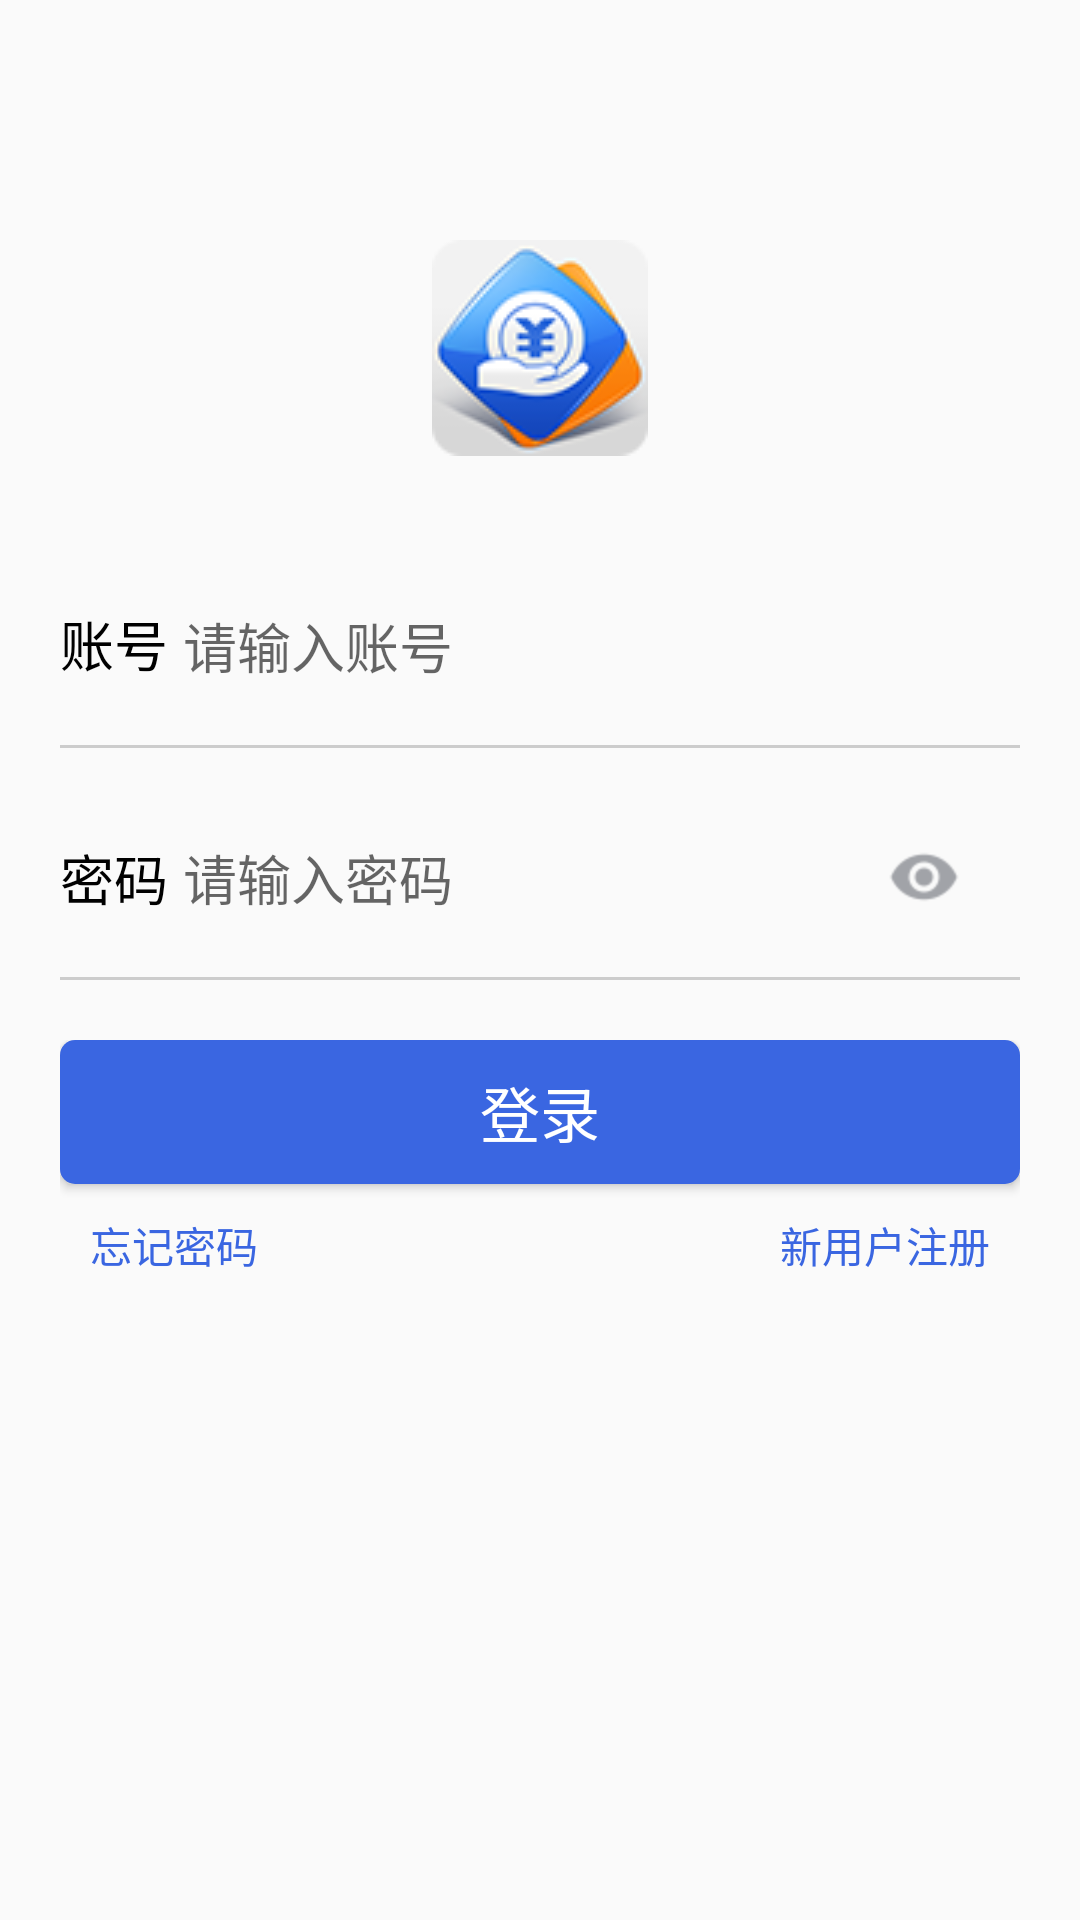

Android layout source for this screen:
<!-- AndroidManifest.xml: application theme Theme.AppCompat.Light.NoActionBar -->
<!-- res/layout/activity_login.xml -->
<?xml version="1.0" encoding="utf-8"?>
<RelativeLayout
    xmlns:android="http://schemas.android.com/apk/res/android"
    xmlns:tools="http://schemas.android.com/tools"
    android:layout_width="match_parent"
    android:layout_height="match_parent"
    tools:context="app.LoginActivity">
    <LinearLayout
        android:layout_width="match_parent"
        android:layout_height="match_parent"
        android:orientation="vertical"
        android:gravity="center_horizontal">
        <ImageView
            android:layout_width="wrap_content"
            android:layout_height="wrap_content"
            android:layout_marginLeft="30dp"
            android:layout_marginRight="30dp"
            android:layout_marginBottom="30dp"
            android:layout_marginTop="80dp"
            android:src="@mipmap/logo"/>
        <LinearLayout
            android:layout_width="match_parent"
            android:layout_height="wrap_content"
            android:layout_marginLeft="20dp"
            android:layout_marginRight="20dp"
            android:orientation="vertical">
            <LinearLayout
                android:layout_width="match_parent"
                android:layout_height="wrap_content"
                >
                <TextView
                    android:layout_width="wrap_content"
                    android:layout_height="wrap_content"
                    android:textSize="18dp"
                    android:text="账号"
                    android:textColor="#000000"/>
                <EditText
                    android:id="@+id/et_account"
                    android:layout_width="match_parent"
                    android:layout_height="wrap_content"
                    android:paddingTop="20dp"
                    android:paddingBottom="20dp"
                    android:hint="请输入账号"
                    android:layout_marginLeft="5dp"
                    android:background="@null"/>
            </LinearLayout>
            <View
                android:layout_width="match_parent"
                android:layout_height="1dp"
                android:background="@color/gray_low"></View>
        </LinearLayout>
        <LinearLayout
            android:layout_width="match_parent"
            android:layout_height="wrap_content"
            android:layout_marginLeft="20dp"
            android:layout_marginRight="20dp"
            android:layout_marginTop="10dp"
            android:orientation="vertical">
            <RelativeLayout
                android:layout_width="match_parent"
                android:layout_height="wrap_content"
                >
                <TextView
                    android:id="@+id/tv_password"
                    android:layout_width="wrap_content"
                    android:layout_height="wrap_content"
                    android:layout_centerVertical="true"
                    android:textSize="18dp"
                    android:text="密码"
                    android:textColor="#000000"/>
                <EditText
                    android:id="@+id/et_password"
                    android:layout_width="match_parent"
                    android:layout_height="wrap_content"
                    android:layout_toLeftOf="@+id/img_password"
                    android:paddingTop="20dp"
                    android:paddingBottom="20dp"
                    android:inputType="textPassword"
                    android:layout_toRightOf="@+id/tv_password"
                    android:hint="请输入密码"
                    android:layout_marginLeft="5dp"
                    android:background="@null"/>
                <ImageView
                    android:id="@+id/img_password"
                    android:layout_width="wrap_content"
                    android:layout_height="wrap_content"
                    android:padding="20dp"
                    android:layout_centerVertical="true"
                    android:src="@drawable/ic_visibility_gray_24dp"
                    android:layout_alignParentRight="true"
                    />
            </RelativeLayout>
            <View
                android:layout_width="match_parent"
                android:layout_height="1dp"
                android:background="@color/gray_low"></View>
        </LinearLayout>
        <LinearLayout
            android:layout_width="match_parent"
            android:layout_height="wrap_content"
            android:layout_marginLeft="20dp"
            android:layout_marginRight="20dp"
            android:layout_marginTop="20dp"
            android:orientation="vertical">
            <Button
                android:id="@+id/btn_land"
                android:layout_width="match_parent"
                android:layout_height="wrap_content"
                android:text="登录"
                android:background="@drawable/shape_land"
                android:textColor="@color/white"
                android:textSize="20dp"/>

            <RelativeLayout
                android:layout_width="match_parent"
                android:layout_height="wrap_content"
                >

                <TextView
                    android:id="@+id/tv_forget"
                    android:layout_width="wrap_content"
                    android:layout_height="wrap_content"
                    android:autoLink="all"
                    android:textColor="@color/blue"
                    android:padding="10dp"
                    android:text="忘记密码"/>

                <TextView
                    android:id="@+id/tv_register"
                    android:layout_width="wrap_content"
                    android:layout_height="wrap_content"
                    android:padding="10dp"
                    android:text="新用户注册"
                    android:autoLink="all"
                    android:textColor="@color/blue"
                    android:layout_alignParentRight="true"
                    />
            </RelativeLayout>
        </LinearLayout>
    </LinearLayout>
    <include layout="@layout/load_item"></include>
</RelativeLayout>
<!-- res/layout/load_item.xml (included above) -->
<?xml version="1.0" encoding="utf-8"?>
<RelativeLayout xmlns:android="http://schemas.android.com/apk/res/android"
                android:id="@+id/rl_load"
              android:layout_width="match_parent"
              android:layout_height="match_parent"
            android:visibility="gone">
    <LinearLayout
        android:layout_width="wrap_content"
        android:layout_height="wrap_content"
        android:layout_centerInParent="true"
        android:gravity="center"
        android:background="@drawable/shape_load"
        android:orientation="vertical">
           <ProgressBar
               android:id="@+id/pb"
               android:layout_width="wrap_content"
               android:layout_height="wrap_content"
               android:padding="5dp"/>
            <TextView
                android:id="@+id/tv"
                android:layout_width="wrap_content"
                android:layout_height="wrap_content"
                android:textColor="@color/white"
                android:paddingLeft="10dp"
                android:paddingRight="10dp"
                android:paddingBottom="5dp"
                android:text="加载中……"/>

    </LinearLayout>
</RelativeLayout>
<!-- resources referenced by this layout -->
<resources>
  <color name="blue">#3A66E1</color>
  <color name="gray_low">#CCCCCC</color>
  <color name="white">#ffffff</color>
  <!-- drawable ic_visibility_gray_24dp: png bitmap (drawable-hdpi, 576 bytes) -->
  <!-- drawable shape_land (drawable) -->
  <?xml version="1.0" encoding="utf-8"?>
  <shape xmlns:android="http://schemas.android.com/apk/res/android">
      <corners
          android:radius="5dp"></corners>
      <solid
          android:color="@color/blue"></solid>
  </shape>
  <!-- drawable shape_load (drawable) -->
  <?xml version="1.0" encoding="utf-8"?>
  <shape xmlns:android="http://schemas.android.com/apk/res/android">
      <corners android:radius="10dp"></corners>
      <solid android:color="#b0000000"></solid>
  </shape>
  <!-- mipmap logo: png bitmap (mipmap-mdpi, 9808 bytes) -->
</resources>
